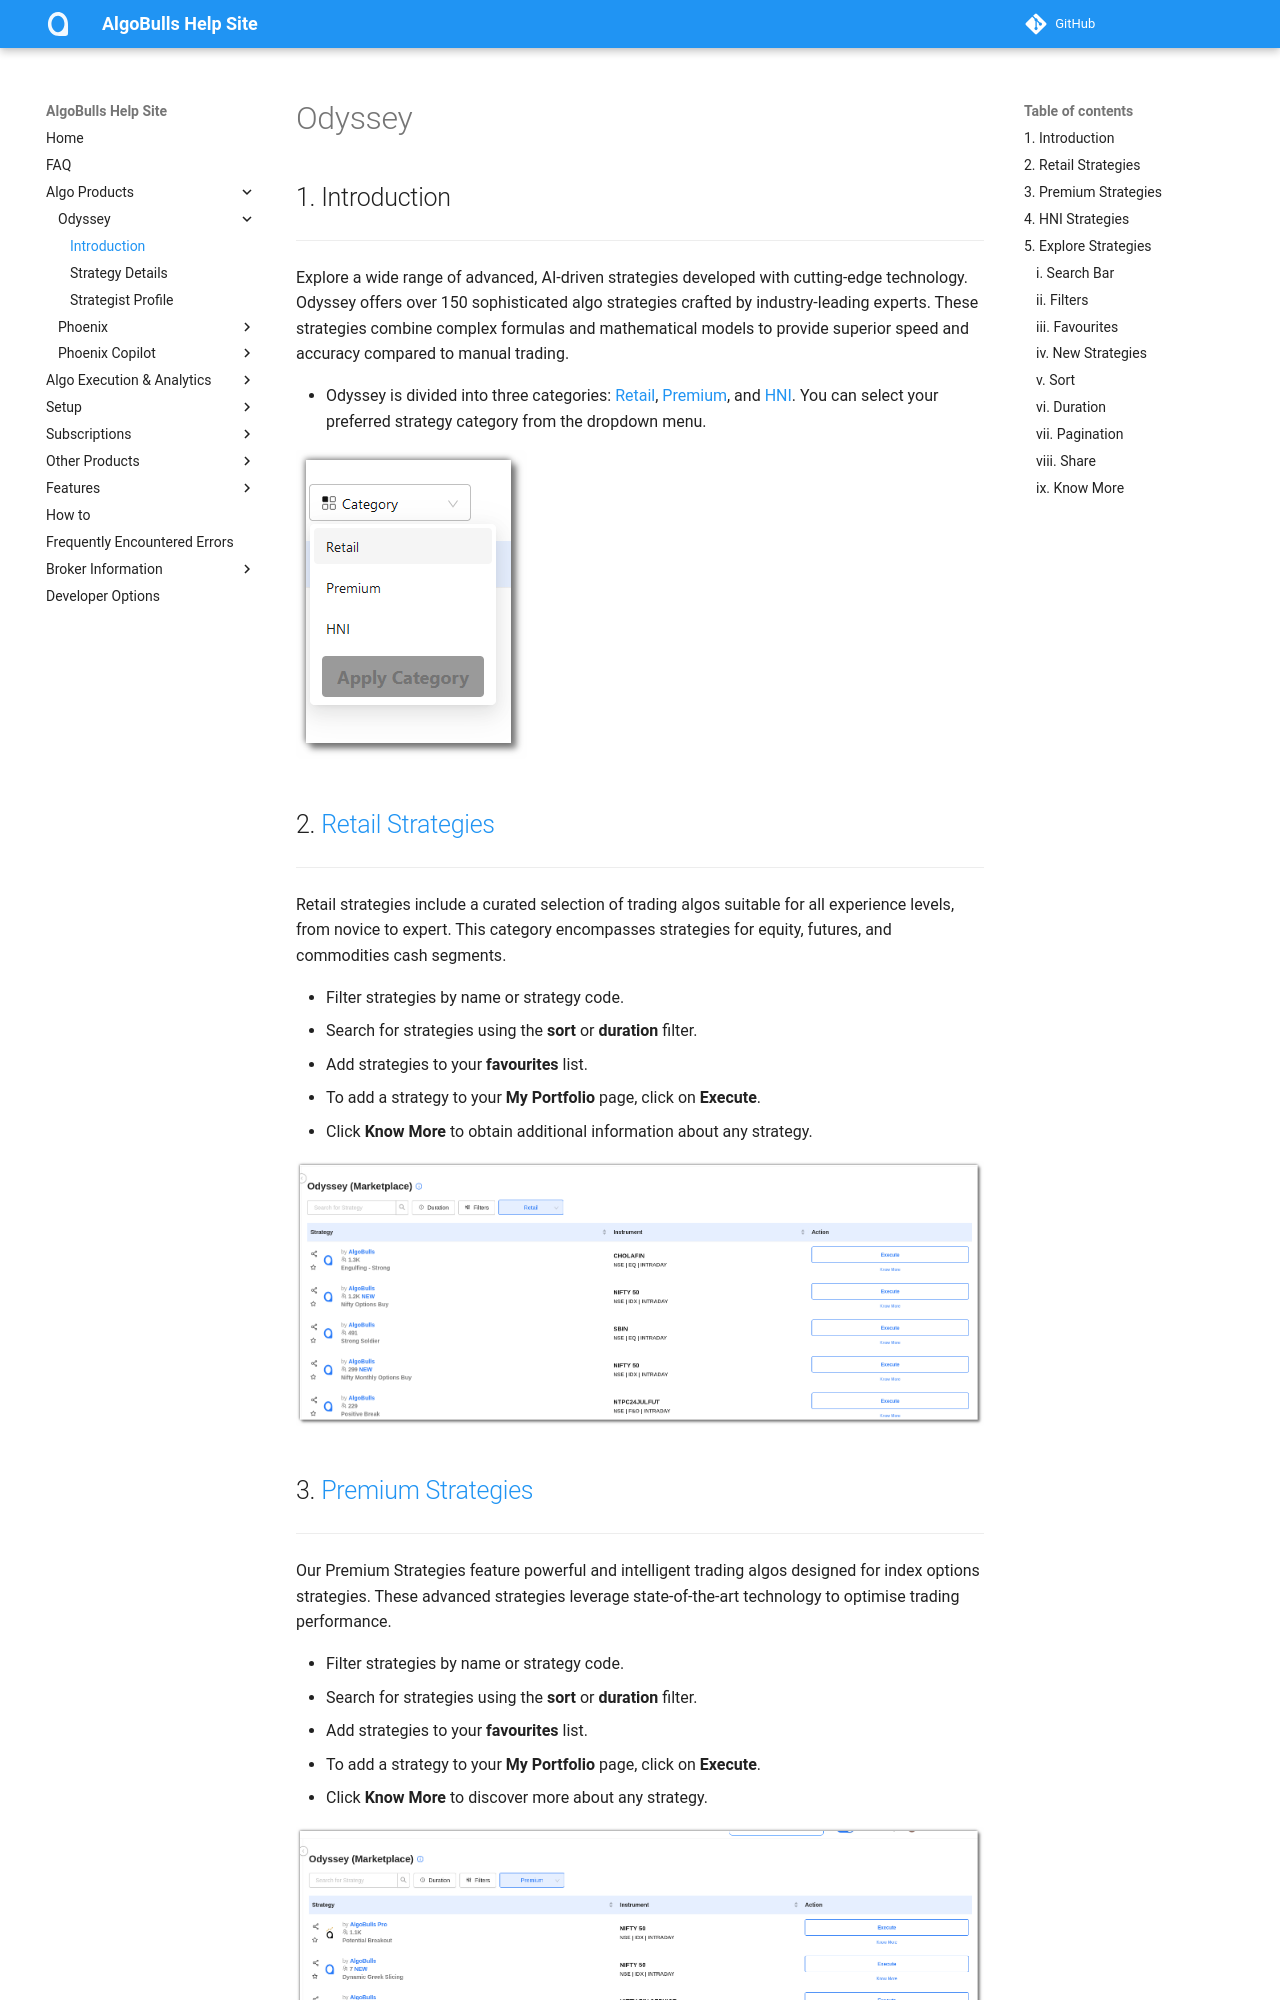

repository: algobulls/algobulls_help_site · page: member/choose-strategy.html · generator: mkdocs

# Odyssey

## 1. Introduction
---

Explore a wide range of advanced, AI-driven strategies developed with cutting-edge technology. Odyssey offers over 150 sophisticated algo strategies crafted by industry-leading experts. These strategies combine complex formulas and mathematical
models to provide superior speed and accuracy compared to manual trading.

* Odyssey is divided into three categories: [Retail](https://app.algobulls.com/marketplace/category/retail), [Premium](https://app.algobulls.com/marketplace/category/premium), and [HNI](https://app.algobulls.com/marketplace/category/hni). You can
  select your preferred strategy category from the dropdown menu.

  ![Odyssey Overview](imgs/cs1.png)

## 2. [Retail Strategies](https://app.algobulls.com/marketplace/category/retail)
---

Retail strategies include a curated selection of trading algos suitable for all experience levels, from novice to expert. This category encompasses strategies for equity, futures, and commodities cash segments.

- Filter strategies by name or strategy code.
- Search for strategies using the **sort** or **duration** filter.
- Add strategies to your **favourites** list.
- To add a strategy to your **My Portfolio** page, click on **Execute**.
- Click **Know More** to obtain additional information about any strategy.

  [![Sort](imgs/retail_strategy.png "Click to Enlarge or Ctrl+Click to open in a new Tab")](imgs/retail_strategy.png)
